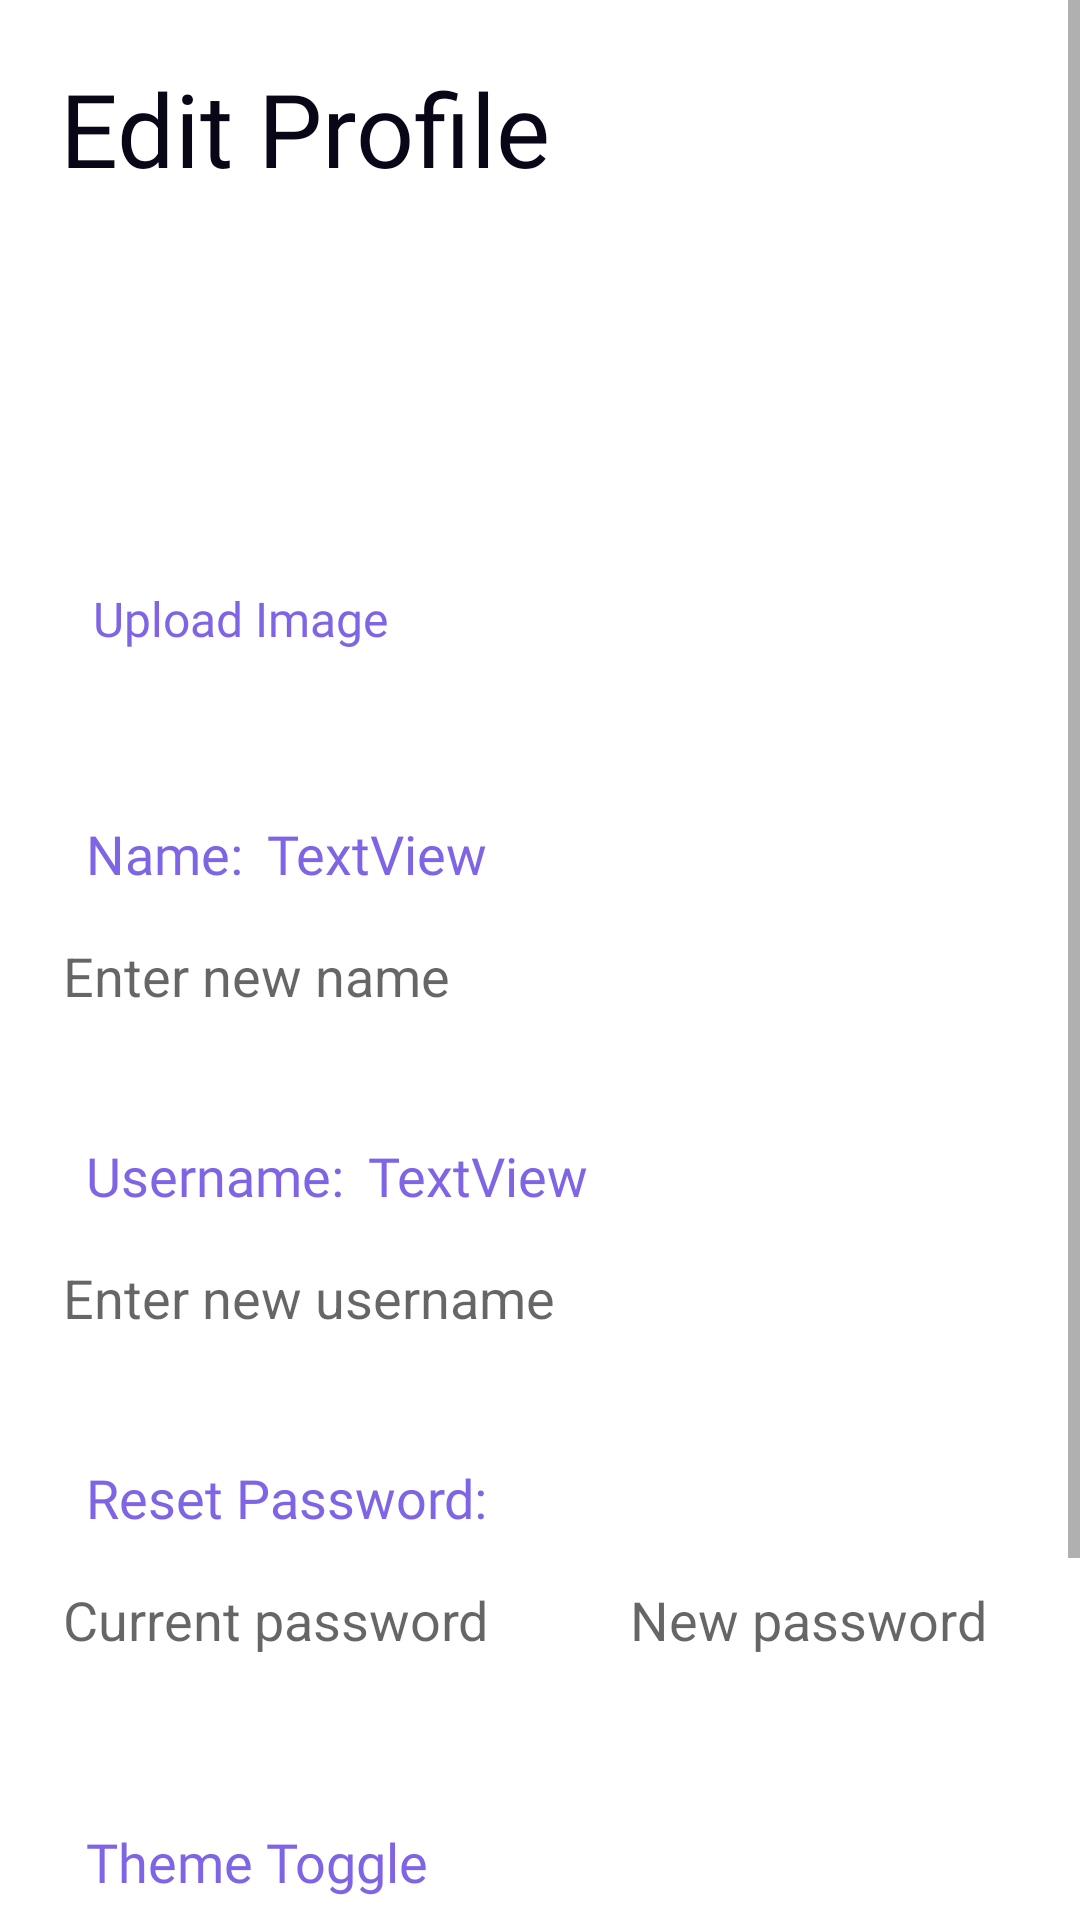

The Android layout XML behind this screen, and the referenced resources:
<!-- AndroidManifest.xml: application theme AppTheme -->
<!-- res/layout/fragment_user_settings.xml -->
<?xml version="1.0" encoding="utf-8"?>
<ScrollView xmlns:android="http://schemas.android.com/apk/res/android"
    xmlns:app="http://schemas.android.com/apk/res-auto"
    xmlns:tools="http://schemas.android.com/tools"
    android:layout_width="match_parent"
    android:layout_height="match_parent"
    android:fillViewport="true">

    <androidx.constraintlayout.widget.ConstraintLayout
        android:layout_width="match_parent"
        android:layout_height="wrap_content"
        android:paddingBottom="20dp"
        tools:context=".HomeActivity">

        <Button
            android:id="@+id/uploadpfp"
            android:layout_width="112dp"
            android:layout_height="32dp"
            android:background="@android:color/transparent"
            android:fontFamily="@font/roboto"
            style="@style/UploadPictureButton"
            android:text="Upload Image"
            android:textAllCaps="false"
            android:textSize="16sp"
            app:layout_constraintEnd_toEndOf="@id/profilePicture"
            app:layout_constraintStart_toStartOf="@id/profilePicture"
            app:layout_constraintTop_toBottomOf="@id/profilePicture" />

        <TextView
            android:id="@+id/nameLabel"
            android:layout_width="wrap_content"
            android:layout_height="wrap_content"
            android:layout_marginStart="20dp"
            android:layout_marginTop="50dp"
            android:fontFamily="@font/roboto_bold"
            android:text="  Name:"
            style="@style/SettingsTextView"
            android:textSize="18sp"
            app:layout_constraintStart_toStartOf="parent"
            app:layout_constraintTop_toBottomOf="@id/uploadpfp" />

        <EditText
            android:id="@+id/username"
            android:layout_marginTop="10dp"
            android:layout_width="179dp"
            android:layout_height="37dp"
            android:hint="  Enter new username"
            android:background="@color/calendar_background"
            android:inputType="text"
            app:layout_constraintEnd_toEndOf="@id/editProfileText"
            app:layout_constraintStart_toStartOf="@id/usernameLabel"
            app:layout_constraintTop_toBottomOf="@+id/usernameLabel"
             />

        <TextView
            android:id="@+id/usernameLabel"
            android:layout_width="wrap_content"
            android:layout_height="wrap_content"
            android:layout_marginStart="20dp"
            android:layout_marginTop="36dp"
            android:fontFamily="@font/roboto_bold"
            android:text="  Username:"
            style="@style/SettingsTextView"
            android:textSize="18sp"
            app:layout_constraintStart_toStartOf="parent"
            app:layout_constraintTop_toBottomOf="@+id/newName" />

        <com.google.android.material.imageview.ShapeableImageView
            android:id="@+id/profilePicture"
            android:layout_width="100dp"
            android:layout_height="100dp"
            android:layout_marginStart="30dp"
            android:layout_marginTop="25dp"
            android:scaleType="centerCrop"
            app:layout_constraintStart_toStartOf="parent"
            app:layout_constraintTop_toBottomOf="@id/editProfileText"
            app:shapeAppearanceOverlay="@style/CircleImageView"
            app:srcCompat="@drawable/ic_profile_picture" />

        <Button
            android:id="@+id/submit_user_settings"
            android:layout_width="0dp"
            android:layout_height="wrap_content"
            android:layout_marginStart="20dp"
            android:layout_marginTop="30dp"
            android:background="@drawable/roundedbutton"
            style="@style/SaveButton"
            android:text="Save"
            android:textColor="#fff1f2"
            app:layout_constraintEnd_toEndOf="@id/editProfileText"
            app:layout_constraintStart_toStartOf="parent"
            app:layout_constraintTop_toBottomOf="@id/themeLayout"
             />

        <EditText
            android:id="@+id/newName"
            android:layout_width="179dp"
            android:layout_height="37dp"
            android:layout_marginTop="10dp"
            android:background="@color/calendar_background"
            android:hint="  Enter new name"
            android:inputType="textPersonName"
            app:layout_constraintEnd_toEndOf="@id/editProfileText"
            app:layout_constraintStart_toStartOf="@id/nameLabel"
            app:layout_constraintTop_toBottomOf="@+id/nameLabel" />

        <TextView
            android:id="@+id/textView10"
            android:layout_width="0dp"
            android:layout_height="wrap_content"
            android:layout_marginStart="8dp"
            android:fontFamily="@font/roboto"
            android:text="TextView"
            style="@style/SettingsTextView"
            android:textSize="18sp"
            app:layout_constraintBaseline_toBaselineOf="@+id/nameLabel"
            app:layout_constraintStart_toEndOf="@+id/nameLabel" />

        <TextView
            android:id="@+id/usernameDisplay"
            android:layout_width="0dp"
            android:layout_height="wrap_content"
            android:layout_marginStart="8dp"
            android:text="TextView"
            android:textSize="18sp"
            android:fontFamily="@font/roboto"
            style="@style/SettingsTextView"
            app:layout_constraintBaseline_toBaselineOf="@+id/usernameLabel"
            app:layout_constraintStart_toEndOf="@id/usernameLabel" />

        <TextView
            android:id="@+id/editProfileText"
            style="@style/SettingsHeaderTextView"
            android:layout_width="wrap_content"
            android:layout_height="wrap_content"
            android:layout_marginStart="20dp"
            android:layout_marginTop="20dp"
            android:fontFamily="@font/work_sans_bold"
            android:text="Edit Profile"
            android:textSize="34sp"
            app:layout_constraintStart_toStartOf="parent"
            app:layout_constraintTop_toTopOf="parent" />

        <TextView
            android:id="@+id/resetpwText"
            android:layout_width="wrap_content"
            android:layout_height="wrap_content"
            android:layout_marginStart="20dp"
            android:layout_marginTop="36dp"
            android:fontFamily="@font/roboto_bold"
            android:text="  Reset Password:"
            style="@style/SettingsTextView"
            android:textSize="18sp"
            app:layout_constraintStart_toStartOf="parent"
            app:layout_constraintTop_toBottomOf="@+id/username" />

        <EditText
            android:id="@+id/currentPw"
            android:layout_marginTop="10dp"
            android:layout_width="179dp"
            android:layout_height="37dp"
            android:hint="  Current password"
            android:background="@color/calendar_background"
            android:inputType="textPassword"
            app:layout_constraintEnd_toEndOf="@id/editProfileText"
            app:layout_constraintStart_toStartOf="@id/resetpwText"
            app:layout_constraintTop_toBottomOf="@+id/resetpwText"
            />

        <EditText
            android:id="@+id/newPw"
            android:layout_marginTop="10dp"
            android:layout_width="179dp"
            android:layout_height="37dp"
            android:hint="  New password"
            android:background="@color/calendar_background"
            android:inputType="textPassword"
            app:layout_constraintStart_toEndOf="@id/currentPw"
            android:layout_marginStart="10dp"
            app:layout_constraintTop_toBottomOf="@+id/resetpwText"
            />

        <TextView
            android:id="@+id/textViewThemeToggle"
            android:layout_width="wrap_content"
            android:layout_height="wrap_content"
            android:layout_marginStart="20dp"
            android:layout_marginTop="50dp"
            android:fontFamily="@font/roboto_bold"
            android:text="  Theme Toggle"
            style="@style/SettingsTextView"
            android:textSize="18sp"
            app:layout_constraintStart_toStartOf="parent"
            app:layout_constraintTop_toBottomOf="@+id/currentPw" />

        <LinearLayout
            android:id="@+id/themeLayout"
            android:layout_height="50dp"
            android:layout_width="match_parent"
            android:layout_marginStart="20dp"
            android:layout_marginEnd="20dp"
            android:layout_marginTop="8dp"
            app:layout_constraintTop_toBottomOf="@id/textViewThemeToggle"
            android:gravity="center"
            >
            <Button
                android:id="@+id/blackberry"
                android:layout_width="50dp"
                android:layout_height="50dp"
                android:textSize="13sp"
                android:background="@drawable/icon_theme_blackberry" />
            <Button
                android:id="@+id/cherry"
                android:layout_width="50dp"
                android:layout_height="50dp"
                android:layout_marginStart="8dp"
                android:textSize="13sp"
                android:background="@drawable/icon_theme_cherry" />
            <Button
                android:id="@+id/lime"
                android:layout_width="50dp"
                android:layout_height="50dp"
                android:layout_marginStart="8dp"
                android:textSize="13sp"
                android:background="@drawable/icon_theme_lime"/>
            <Button
                android:id="@+id/mango"
                android:layout_width="50dp"
                android:layout_height="50dp"
                android:layout_marginStart="8dp"
                android:textSize="13sp"
                android:background="@drawable/icon_theme_mango"/>
            <Button
                android:id="@+id/peach"
                android:layout_width="50dp"
                android:layout_height="50dp"
                android:layout_marginStart="8dp"
                android:textSize="13sp"
                android:background="@drawable/icon_theme_peach"/>
        </LinearLayout>
    </androidx.constraintlayout.widget.ConstraintLayout>
</ScrollView>
<!-- resources referenced by this layout -->
<resources>
  <color name="calendar_background">#FFFFFF</color>
  <!-- drawable icon_theme_cherry: png bitmap (drawable, 410729 bytes) -->
  <!-- drawable icon_theme_lime: png bitmap (drawable, 551570 bytes) -->
  <!-- drawable icon_theme_mango: png bitmap (drawable, 513523 bytes) -->
  <!-- drawable icon_theme_peach: png bitmap (drawable, 503210 bytes) -->
  <!-- drawable roundedbutton (drawable) -->
  <?xml version="1.0" encoding="utf-8"?>
  <shape xmlns:android="http://schemas.android.com/apk/res/android"
      android:shape="rectangle">
  
      <corners android:bottomRightRadius="20dp"
          android:bottomLeftRadius="20dp"
          android:topRightRadius="20dp"
          android:topLeftRadius="20dp"/>
  </shape>
  <style name="CircleImageView" parent="">
          <item name="cornerFamily">rounded</item>
          <item name="cornerSize">50%</item>
      </style>
  <style name="SaveButton" parent="Widget.AppCompat.Button">
          <item name="android:backgroundTint">@color/settings_light</item>
      </style>
  <style name="SettingsHeaderTextView" parent="Widget.AppCompat.TextView">
          <item name="android:textColor">@color/settings_light</item>
      </style>
  <style name="SettingsTextView" parent="Widget.AppCompat.TextView">
          <item name="android:textColor">@color/settings_dark</item>
      </style>
  <style name="UploadPictureButton" parent="Widget.AppCompat.Button">
          <item name="android:textColor">@color/settings_dark</item>
      </style>
  <style name="AppTheme" parent="Theme.AppCompat.Light.NoActionBar">
          
          <item name="colorPrimary">@color/toolbar</item>
  
          
  
          
          <item name="android:statusBarColor">@color/header</item>
  
          
          <item name="android:windowBackground">@android:color/white</item>
  
          
          <item name="startGradientColor">@color/start_color</item>
          <item name="centerGradientColor">@color/center_color</item>
          <item name="endGradientColor">@color/end_color</item>
  
          
          <item name="editTaskBackground">@color/edit_task</item>
          <item name="editDateBackground">@color/edit_date</item>
      </style>
  <color name="settings_light">#090617</color>
  <color name="settings_dark">#7f65e5</color>
  <color name="toolbar">@color/pink_500</color>
  <color name="header">@color/pink_700</color>
  <color name="start_color">#8e71ff</color>
  <color name="center_color">#534198</color>
  <color name="end_color">#181231</color>
  <color name="edit_task">#44367e</color>
  <color name="edit_date">#624db2</color>
  <color name="pink_500">#FF4081</color>
  <color name="pink_700">#C51162</color>
</resources>
